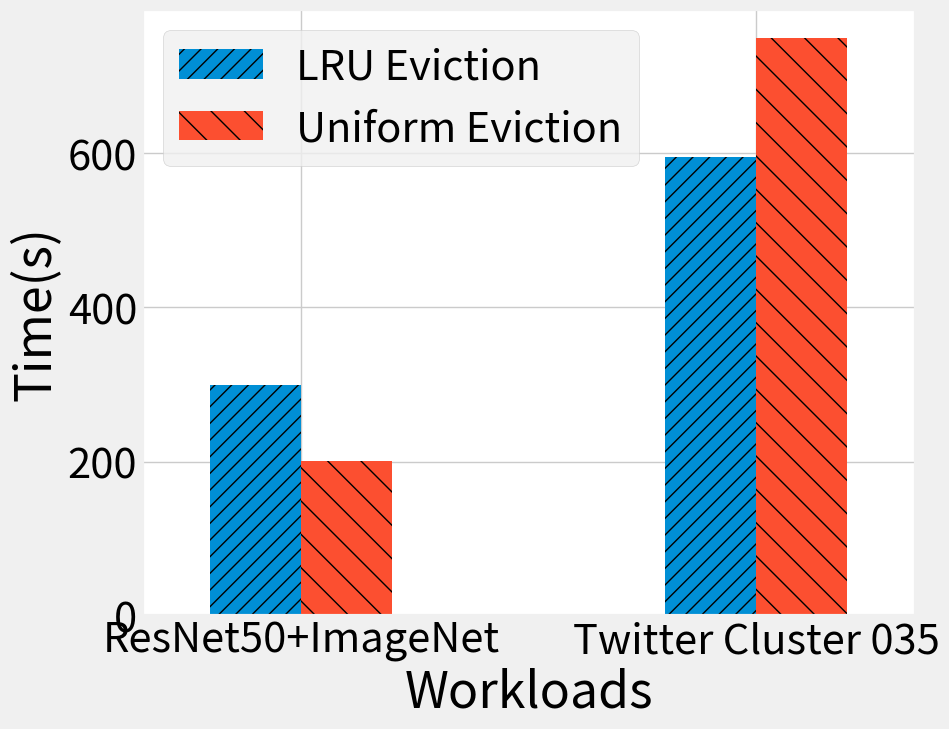

Reproduce this figure in Python.
import matplotlib.pyplot as plt

# Data
file_types = ["ResNet50+ImageNet", "Twitter Cluster 035"]
## 25% of dataset size, ImageNet 1/100, twitter first 10w
LRU = [300, 595]
uniform = [201, 750]
plt.style.use("fivethirtyeight")

plt.rcParams.update({'font.size': 30})  # 调整字体大小以确保可读性

fig, ax = plt.subplots(figsize=(10, 8))
# Creating the bar chart
x = range(len(file_types))
width = 0.2  # Adjust width to make the bars more compact

bars1 = ax.bar(x, LRU, width, label='LRU Eviction', hatch='//')  # Add hatching
bars2 = ax.bar([i + width for i in x], uniform, width, label='Uniform Eviction', hatch='\\')  # Add hatching

# Adding labels and title
ax.set_xlabel('Workloads')
ax.set_ylabel('Time(s)')
ax.set_xticks([i + width / 2 for i in x])
ax.set_xticklabels(file_types)
ax.legend()

# Adjusting the xlim to center the bars on the x-axis
ax.set_xlim(-0.25, len(file_types) - 0.75 + width)

ax.set_facecolor('white')
fig.patch.set_facecolor('white')

plt.tight_layout()

# Show the plot
# plt.show()
plt.savefig('eviction.pdf', facecolor='white', bbox_inches='tight')
